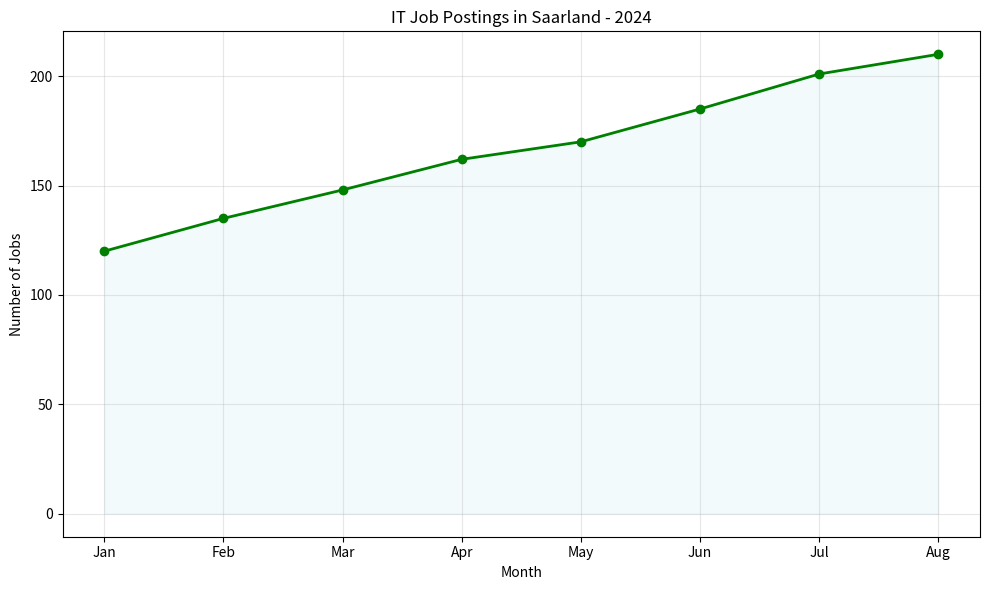

Write Python code to recreate this figure.
import matplotlib.pyplot as plt

months = ["Jan", "Feb", "Mar", "Apr", "May", "Jun", "Jul", "Aug"]
jobs_posted = [120, 135, 148, 162, 170, 185, 201, 210]

plt.figure(figsize=(10, 6))
plt.plot(months, jobs_posted, marker="o", color="green", linewidth=2)
plt.fill_between(months, jobs_posted, alpha=0.1, color="skyblue")

plt.title("IT Job Postings in Saarland - 2024")
plt.xlabel("Month")
plt.ylabel("Number of Jobs")
plt.grid(True, alpha=0.3)

plt.tight_layout()
plt.savefig("saarland_jobs.png")
plt.show()

print("Chart saved as saarland_jobs.png")
